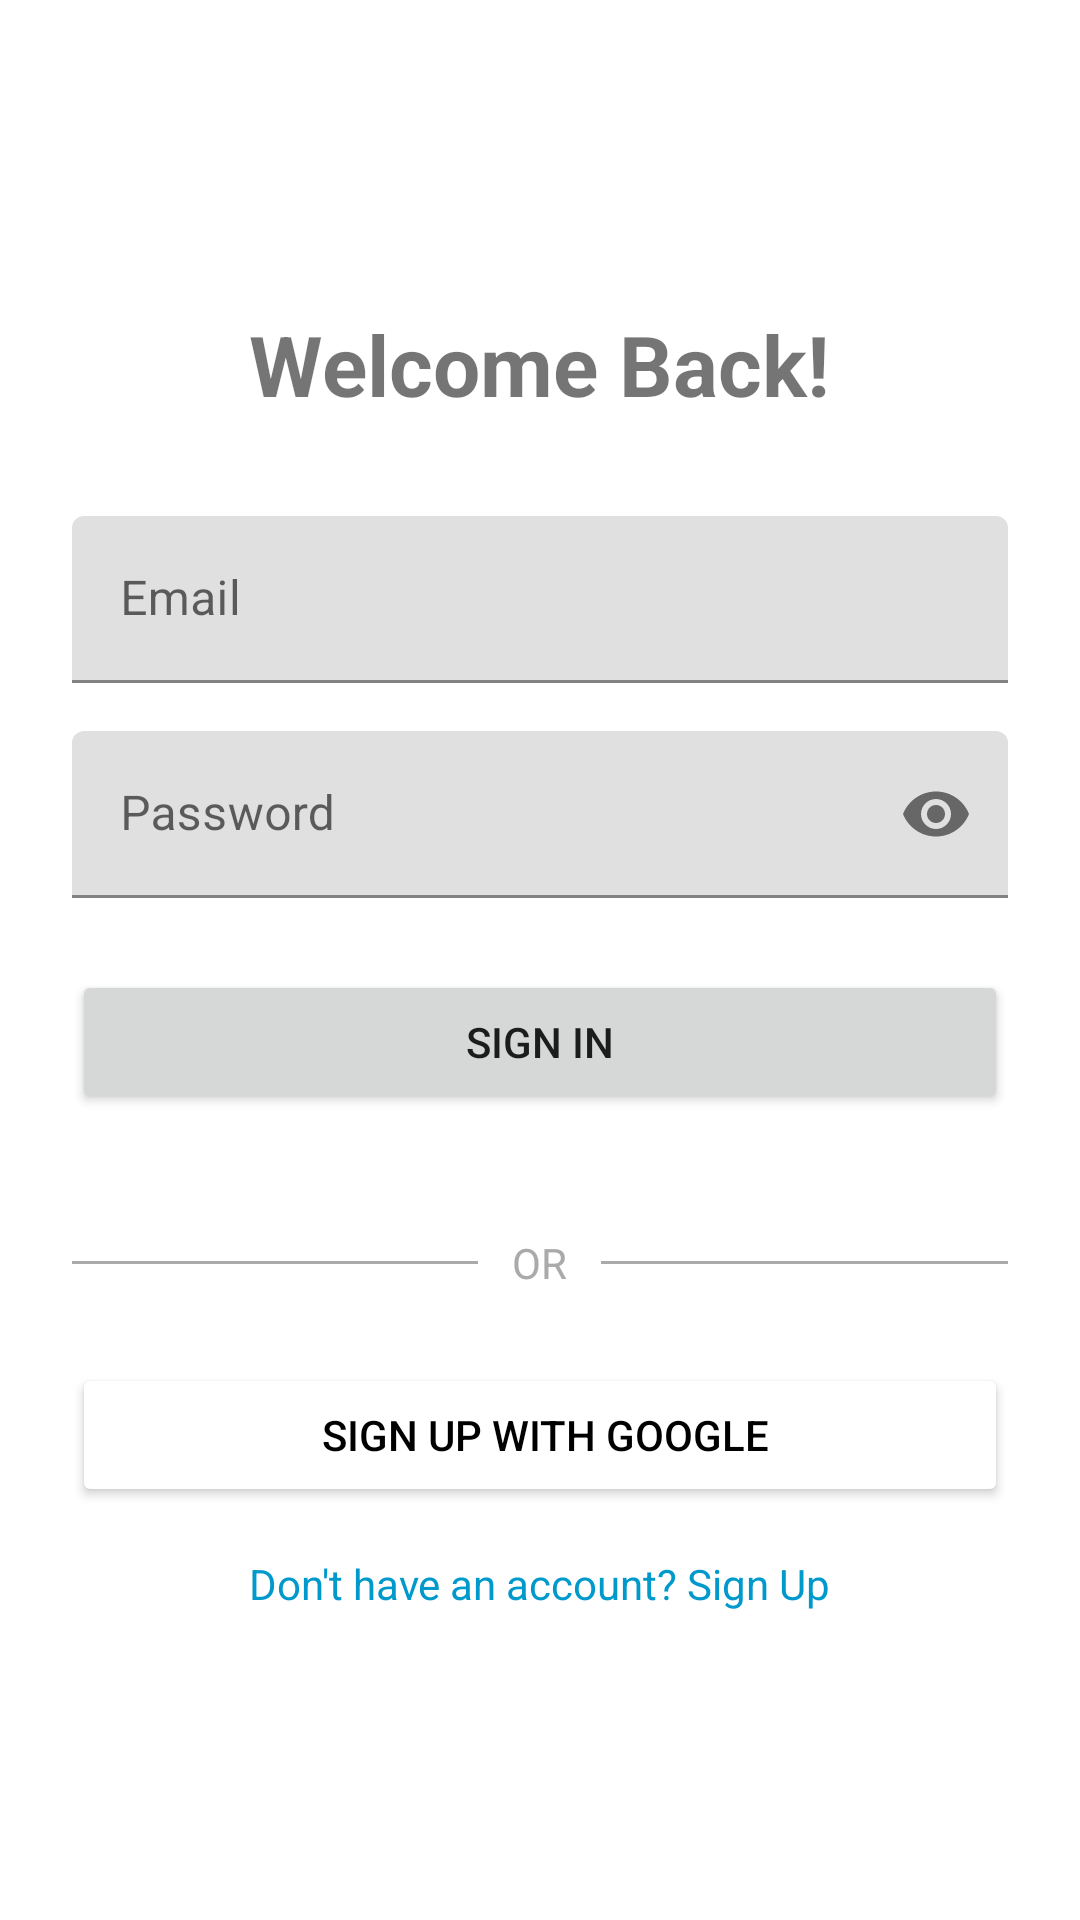

Here is an Android app screen rendered from its layout file. Give the layout XML and the strings, colors and styles it references.
<!-- AndroidManifest.xml: application theme Theme.Activity4group1 -->
<!-- res/layout/activity_login.xml -->
<?xml version="1.0" encoding="utf-8"?>
<LinearLayout xmlns:android="http://schemas.android.com/apk/res/android"
    xmlns:app="http://schemas.android.com/apk/res-auto"
    android:layout_width="match_parent"
    android:layout_height="match_parent"
    android:orientation="vertical"
    android:padding="24dp"
    android:gravity="center">
    <TextView
        android:layout_width="wrap_content"
        android:layout_height="wrap_content"
        android:text="Welcome Back!"
        android:textSize="28sp"
        android:textStyle="bold"
        android:layout_marginBottom="32dp"/>
    <com.google.android.material.textfield.TextInputLayout
        android:layout_width="match_parent"
        android:layout_height="wrap_content"
        android:layout_marginBottom="16dp"
        app:endIconMode="clear_text">
        <com.google.android.material.textfield.TextInputEditText
            android:id="@+id/etEmail"
            android:layout_width="match_parent"
            android:layout_height="wrap_content"
            android:hint="Email"
            android:inputType="textEmailAddress"/>
    </com.google.android.material.textfield.TextInputLayout>
    <com.google.android.material.textfield.TextInputLayout
        android:layout_width="match_parent"
        android:layout_height="wrap_content"
        android:layout_marginBottom="24dp"
        app:endIconMode="password_toggle">
        <com.google.android.material.textfield.TextInputEditText
            android:id="@+id/etPassword"
            android:layout_width="match_parent"
            android:layout_height="wrap_content"
            android:hint="Password"
            android:inputType="textPassword"/>
    </com.google.android.material.textfield.TextInputLayout>
    <Button
        android:id="@+id/btnSignIn"
        android:layout_width="match_parent"
        android:layout_height="wrap_content"
        android:text="Sign In"
        android:layout_marginBottom="16dp"/>
    
    <LinearLayout
        android:layout_width="match_parent"
        android:layout_height="wrap_content"
        android:orientation="horizontal"
        android:gravity="center"
        android:layout_marginTop="16dp"
        android:layout_marginBottom="16dp">
        <View
            android:layout_width="0dp"
            android:layout_height="1dp"
            android:layout_weight="1"
            android:background="@android:color/darker_gray"/>
        <TextView
            android:layout_width="wrap_content"
            android:layout_height="wrap_content"
            android:text=" OR "
            android:textColor="@android:color/darker_gray"
            android:padding="8dp"/>
        <View
            android:layout_width="0dp"
            android:layout_height="1dp"
            android:layout_weight="1"
            android:background="@android:color/darker_gray"/>
    </LinearLayout>
    
    <Button
        android:id="@+id/btnGoogleSignUp"
        android:layout_width="match_parent"
        android:layout_height="wrap_content"
        android:text=" Sign up with Google"
        android:drawableLeft="@drawable/ic_google_logo"
        android:drawableStart="@drawable/ic_google_logo"
        android:drawablePadding="12dp"
        android:backgroundTint="@android:color/white"
        android:textColor="@android:color/black"
        android:layout_marginBottom="16dp"
        android:padding="12dp"/>
    <TextView
        android:id="@+id/tvSignUp"
        android:layout_width="wrap_content"
        android:layout_height="wrap_content"
        android:text="Don't have an account? Sign Up"
        android:textColor="@android:color/holo_blue_dark"
        android:textSize="14sp"
        android:clickable="true"
        android:focusable="true"/>
    <ProgressBar
        android:id="@+id/progressBar"
        android:layout_width="wrap_content"
        android:layout_height="wrap_content"
        android:visibility="gone"
        android:layout_marginTop="16dp"/>
    <TextView
        android:id="@+id/tvError"
        android:layout_width="wrap_content"
        android:layout_height="wrap_content"
        android:textColor="@android:color/holo_red_dark"
        android:visibility="gone"
        android:layout_marginTop="16dp"/>
</LinearLayout>
<!-- resources referenced by this layout -->
<resources>
  <style name="Theme.Activity4group1" parent="Theme.MaterialComponents.DayNight.DarkActionBar">
          
          <item name="colorPrimary">@color/purple_500</item>
          <item name="colorPrimaryVariant">@color/purple_700</item>
          <item name="colorOnPrimary">@color/white</item>
          
          <item name="colorSecondary">@color/teal_200</item>
          <item name="colorSecondaryVariant">@color/teal_700</item>
          <item name="colorOnSecondary">@color/black</item>
          
          <item name="android:statusBarColor">?attr/colorPrimaryVariant</item>
          
      </style>
  <color name="purple_500">#FF6200EE</color>
  <color name="purple_700">#FF3700B3</color>
  <color name="white">#FFFFFFFF</color>
  <color name="teal_200">#FF03DAC5</color>
  <color name="teal_700">#FF018786</color>
  <color name="black">#FF000000</color>
</resources>
